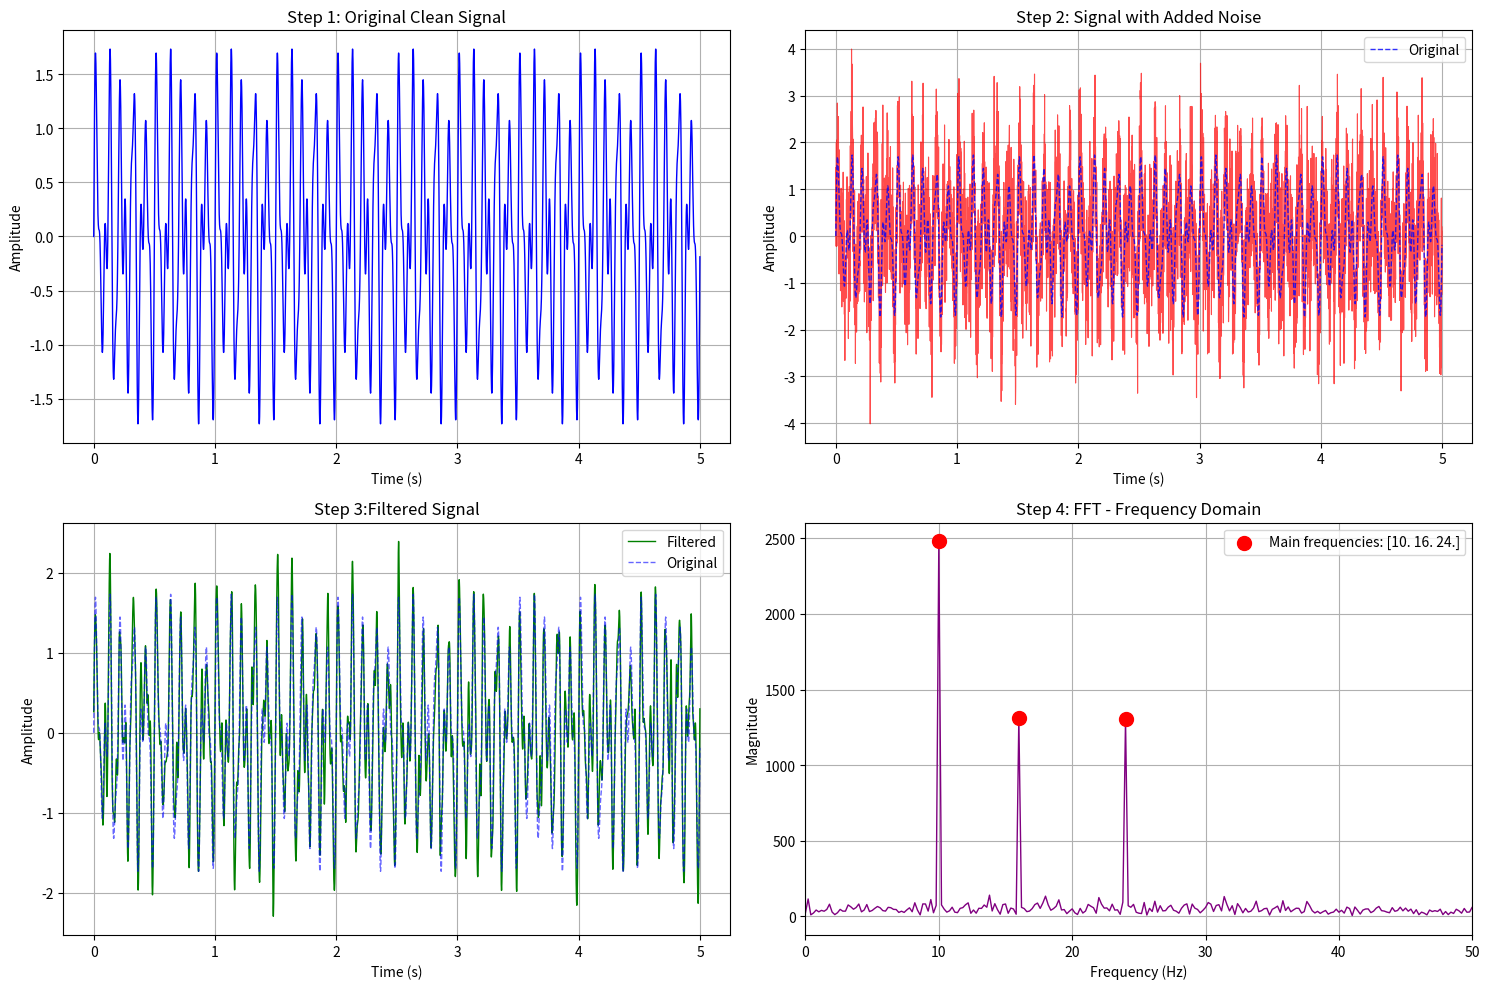

Python code for this plot:
import numpy as np
import matplotlib.pyplot as plt
from scipy import signal
from scipy.fft import fft, fftfreq

def generate_periodic_signal(duration=2.0, sampling_rate=1000):
    """
    Generate a periodic signal as combination of sine waves
    """
    t = np.linspace(0, duration, int(sampling_rate * duration), endpoint=False)
    
    # Combine multiple sine waves with different frequencies and amplitudes
    freq1, freq2, freq3 = 10, 16, 24  # Hz
    amp1, amp2, amp3 = 1.0, 0.5, 0.5
    
    signal_clean = (amp1 * np.sin(2 * np.pi * freq1 * t) + 
                   amp2 * np.sin(2 * np.pi * freq2 * t) + 
                   amp3 * np.sin(2 * np.pi * freq3 * t))
    
    return t, signal_clean

def add_noise(signal_clean, noise_level=0.3):
    """
    Add white noise to the signal
    """
    noise = np.random.normal(0, noise_level, len(signal_clean))
    signal_noisy = signal_clean + noise
    return signal_noisy

def apply_butterworth_filter(signal_noisy, sampling_rate, cutoff_freq=30, order=4):
    """
    Apply Butterworth low-pass filter to smooth the data
    """
    # Normalize the cutoff frequency (0 to 1, where 1 is Nyquist frequency)
    nyquist = sampling_rate / 2
    normal_cutoff = cutoff_freq / nyquist
    
    # Design the Butterworth filter
    b, a = signal.butter(order, normal_cutoff, btype='low', analog=False)
    
    # Apply the filter
    signal_filtered = signal.filtfilt(b, a, signal_noisy)
    
    return signal_filtered

def find_main_frequencies(signal_data, sampling_rate, num_peaks=3):
    """
    Apply FFT and find the main frequencies
    """
    # Compute FFT
    n = len(signal_data)
    yf = fft(signal_data)
    xf = fftfreq(n, 1/sampling_rate)
    
    # Take only positive frequencies
    positive_freqs = xf[:n//2]
    magnitude = np.abs(yf[:n//2])
    
    # Find peaks (main frequencies)
    peaks, _ = signal.find_peaks(magnitude, height=np.max(magnitude)*0.1)
    
    # Sort by magnitude and get top frequencies
    peak_magnitudes = magnitude[peaks]
    sorted_indices = np.argsort(peak_magnitudes)[::-1]
    top_peaks = peaks[sorted_indices[:num_peaks]]
    
    main_frequencies = positive_freqs[top_peaks]
    main_magnitudes = magnitude[top_peaks]
    
    return xf, yf, main_frequencies, main_magnitudes

def main():
    # Parameters
    duration = 5.0  # seconds
    sampling_rate = 1000  # Hz
    noise_level = 0.8
    cutoff_freq = 50  # Hz for Butterworth filter
    
    # Step 1: Generate periodic signal with combination of sine waves
    print("Step 1: Generating periodic signal...")
    t, signal_clean = generate_periodic_signal(duration, sampling_rate)
    
    # Step 2: Add noise
    print("Step 2: Adding noise...")
    signal_noisy = add_noise(signal_clean, noise_level)
    
    # Step 3: Apply Butterworth filter
    print("Step 3: Applying Butterworth filter...")
    signal_filtered = apply_butterworth_filter(signal_noisy, sampling_rate, cutoff_freq)
    
    # Step 4: Apply FFT to find main frequencies
    print("Step 4: Applying FFT to find main frequencies...")
    xf, yf, main_frequencies, main_magnitudes = find_main_frequencies(signal_filtered, sampling_rate)
    
    # Display results
    print("\nMain frequencies found:")
    for i, (freq, mag) in enumerate(zip(main_frequencies, main_magnitudes)):
        print(f"Frequency {i+1}: {freq:.2f} Hz (Magnitude: {mag:.2f})")
    
    # Create plots
    fig, ((ax1, ax2), (ax3, ax4)) = plt.subplots(2, 2, figsize=(15, 10))
    
    # Plot 1: Original clean signal
    ax1.plot(t, signal_clean, 'b-', linewidth=1)
    ax1.set_title('Step 1: Original Clean Signal')
    ax1.set_xlabel('Time (s)')
    ax1.set_ylabel('Amplitude')
    ax1.grid(True)
    
    # Plot 2: Noisy signal
    ax2.plot(t, signal_noisy, 'r-', alpha=0.7, linewidth=0.8)
    ax2.plot(t, signal_clean, 'b--', alpha=0.8, linewidth=1, label='Original')
    ax2.set_title('Step 2: Signal with Added Noise')
    ax2.set_xlabel('Time (s)')
    ax2.set_ylabel('Amplitude')
    ax2.legend()
    ax2.grid(True)
    
    # Plot 3: Filtered signal
    ax3.plot(t, signal_filtered, 'g-', linewidth=1, label='Filtered')
    ax3.plot(t, signal_clean, 'b--', alpha=0.6, linewidth=1, label='Original')
    ax3.set_title('Step 3:Filtered Signal')
    ax3.set_xlabel('Time (s)')
    ax3.set_ylabel('Amplitude')
    ax3.legend()
    ax3.grid(True)
    
    # Plot 4: FFT result
    positive_freqs = xf[:len(xf)//2]
    magnitude = np.abs(yf[:len(yf)//2])
    ax4.plot(positive_freqs, magnitude, 'purple', linewidth=1)
    ax4.scatter(main_frequencies, main_magnitudes, color='red', s=100, zorder=5, 
               label=f'Main frequencies: {main_frequencies[:3]}')
    ax4.set_title('Step 4: FFT - Frequency Domain')
    ax4.set_xlabel('Frequency (Hz)')
    ax4.set_ylabel('Magnitude')
    ax4.set_xlim(0, 50)  # Focus on lower frequencies
    ax4.legend()
    ax4.grid(True)
    
    plt.tight_layout()
    plt.show()
    
    return signal_clean, signal_noisy, signal_filtered, main_frequencies

if __name__ == "__main__":
    # Run the main function
    signal_clean, signal_noisy, signal_filtered, frequencies = main()